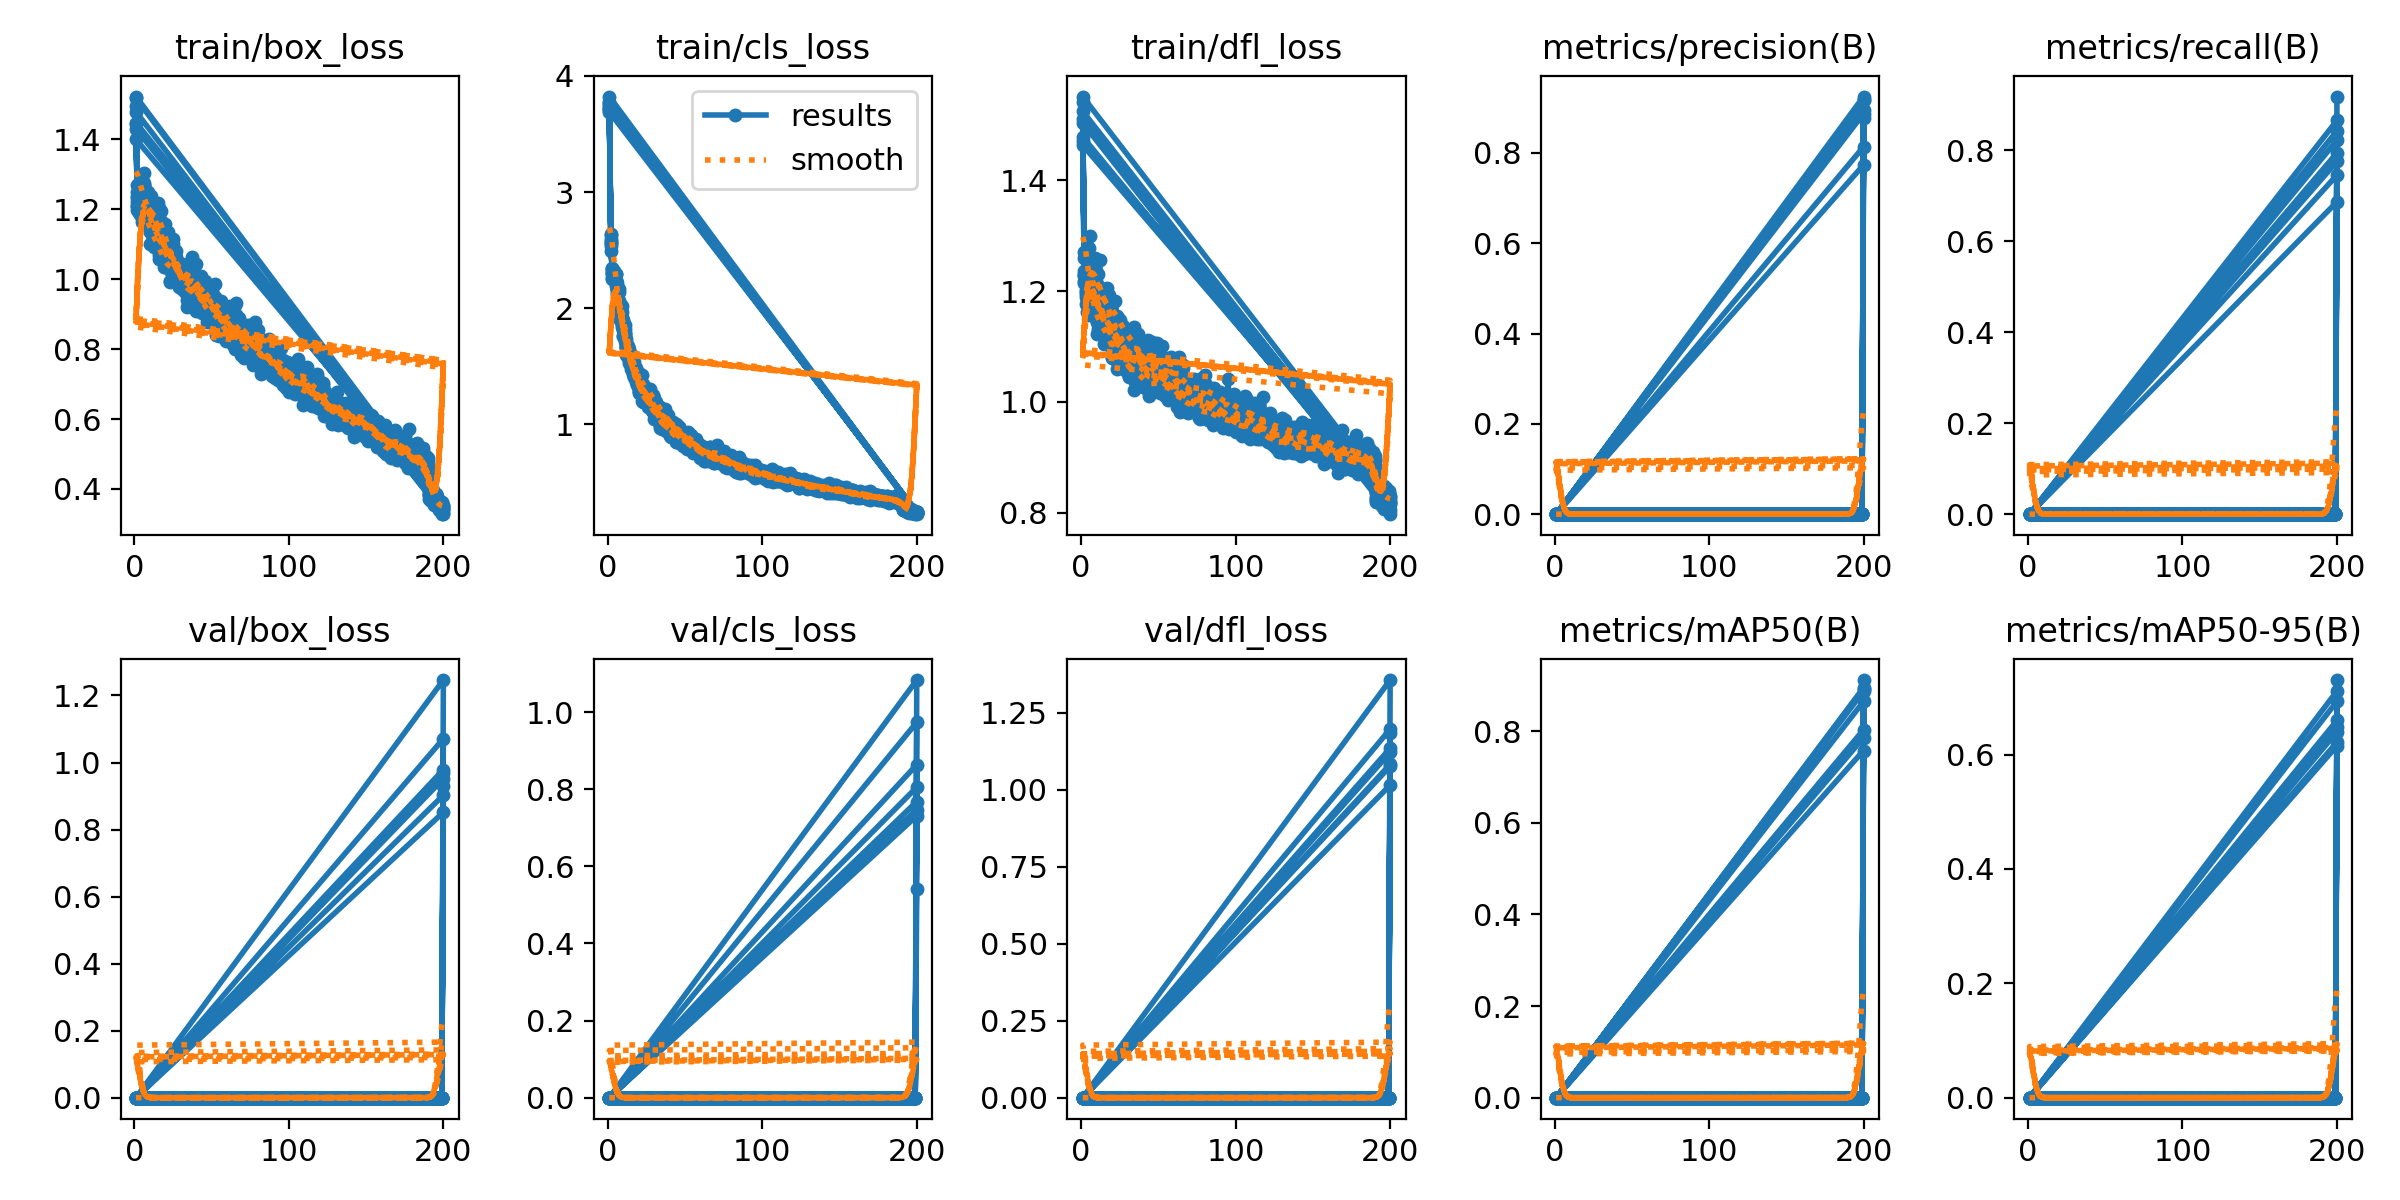

The file beside this chart, header and first rows:
epoch, train/box_loss, train/cls_loss, train/dfl_loss, metrics/precision(B), metrics/recall(B), metrics/mAP50(B), metrics/mAP50-95(B), val/box_loss, val/cls_loss, val/dfl_loss, lr/pg0, lr/pg1, lr/pg2
1, 1.495, 3.753, 1.542, 0, 0, 0, 0, 0, 0, 0, 0.0002834, 0.0002834, 0.0002834
2, 1.269, 2.539, 1.231, 0, 0, 0, 0, 0, 0, 0, 0.0005806, 0.0005806, 0.0005806
3, 1.249, 2.307, 1.212, 0, 0, 0, 0, 0, 0, 0, 0.0008748, 0.0008748, 0.0008748
4, 1.234, 2.279, 1.225, 0, 0, 0, 0, 0, 0, 0, 0.001166, 0.001166, 0.001166
5, 1.163, 2.215, 1.157, 0, 0, 0, 0, 0, 0, 0, 0.001454, 0.001454, 0.001454
6, 1.27, 2.035, 1.206, 0, 0, 0, 0, 0, 0, 0, 0.001626, 0.001626, 0.001626
7, 1.247, 2.029, 1.199, 0, 0, 0, 0, 0, 0, 0, 0.001618, 0.001618, 0.001618
8, 1.224, 1.976, 1.213, 0, 0, 0, 0, 0, 0, 0, 0.001609, 0.001609, 0.001609
9, 1.209, 1.857, 1.179, 0, 0, 0, 0, 0, 0, 0, 0.001601, 0.001601, 0.001601
10, 1.153, 1.758, 1.148, 0, 0, 0, 0, 0, 0, 0, 0.001593, 0.001593, 0.001593
11, 1.173, 1.75, 1.163, 0, 0, 0, 0, 0, 0, 0, 0.001584, 0.001584, 0.001584
12, 1.192, 1.668, 1.184, 0, 0, 0, 0, 0, 0, 0, 0.001576, 0.001576, 0.001576
13, 1.17, 1.58, 1.166, 0, 0, 0, 0, 0, 0, 0, 0.001568, 0.001568, 0.001568
14, 1.143, 1.552, 1.156, 0, 0, 0, 0, 0, 0, 0, 0.00156, 0.00156, 0.00156
15, 1.157, 1.528, 1.162, 0, 0, 0, 0, 0, 0, 0, 0.001551, 0.001551, 0.001551
16, 1.143, 1.477, 1.15, 0, 0, 0, 0, 0, 0, 0, 0.001543, 0.001543, 0.001543
17, 1.072, 1.41, 1.123, 0, 0, 0, 0, 0, 0, 0, 0.001535, 0.001535, 0.001535
18, 1.093, 1.366, 1.137, 0, 0, 0, 0, 0, 0, 0, 0.001527, 0.001527, 0.001527
19, 1.095, 1.336, 1.14, 0, 0, 0, 0, 0, 0, 0, 0.001519, 0.001519, 0.001519
20, 1.112, 1.344, 1.13, 0, 0, 0, 0, 0, 0, 0, 0.00151, 0.00151, 0.00151
21, 1.126, 1.357, 1.144, 0, 0, 0, 0, 0, 0, 0, 0.001502, 0.001502, 0.001502
22, 1.077, 1.262, 1.12, 0, 0, 0, 0, 0, 0, 0, 0.001494, 0.001494, 0.001494
23, 1.063, 1.255, 1.106, 0, 0, 0, 0, 0, 0, 0, 0.001486, 0.001486, 0.001486
24, 1.044, 1.232, 1.109, 0, 0, 0, 0, 0, 0, 0, 0.001477, 0.001477, 0.001477
25, 1.062, 1.183, 1.127, 0, 0, 0, 0, 0, 0, 0, 0.001469, 0.001469, 0.001469
26, 1.035, 1.169, 1.103, 0, 0, 0, 0, 0, 0, 0, 0.001461, 0.001461, 0.001461
27, 1.036, 1.169, 1.105, 0, 0, 0, 0, 0, 0, 0, 0.001453, 0.001453, 0.001453
28, 1.04, 1.228, 1.1, 0, 0, 0, 0, 0, 0, 0, 0.001444, 0.001444, 0.001444
29, 0.983, 1.108, 1.061, 0, 0, 0, 0, 0, 0, 0, 0.001436, 0.001436, 0.001436
30, 1.002, 1.092, 1.096, 0, 0, 0, 0, 0, 0, 0, 0.001428, 0.001428, 0.001428
31, 0.9717, 1.156, 1.068, 0, 0, 0, 0, 0, 0, 0, 0.001419, 0.001419, 0.001419
32, 1.005, 1.088, 1.105, 0, 0, 0, 0, 0, 0, 0, 0.001411, 0.001411, 0.001411
33, 0.9989, 1.09, 1.084, 0, 0, 0, 0, 0, 0, 0, 0.001403, 0.001403, 0.001403
34, 0.9991, 1.063, 1.095, 0, 0, 0, 0, 0, 0, 0, 0.001395, 0.001395, 0.001395
35, 1.043, 1.089, 1.111, 0, 0, 0, 0, 0, 0, 0, 0.001386, 0.001386, 0.001386
36, 1.02, 1.091, 1.115, 0, 0, 0, 0, 0, 0, 0, 0.001378, 0.001378, 0.001378
37, 1.041, 1.033, 1.123, 0, 0, 0, 0, 0, 0, 0, 0.00137, 0.00137, 0.00137
38, 0.9896, 0.993, 1.088, 0, 0, 0, 0, 0, 0, 0, 0.001362, 0.001362, 0.001362
39, 1, 0.982, 1.088, 0, 0, 0, 0, 0, 0, 0, 0.001353, 0.001353, 0.001353
40, 0.953, 0.9654, 1.058, 0, 0, 0, 0, 0, 0, 0, 0.001345, 0.001345, 0.001345
41, 0.9366, 0.9399, 1.051, 0, 0, 0, 0, 0, 0, 0, 0.001337, 0.001337, 0.001337
42, 0.9216, 0.9405, 1.054, 0, 0, 0, 0, 0, 0, 0, 0.001329, 0.001329, 0.001329
43, 0.9575, 0.9058, 1.056, 0, 0, 0, 0, 0, 0, 0, 0.00132, 0.00132, 0.00132
44, 0.9631, 0.9026, 1.062, 0, 0, 0, 0, 0, 0, 0, 0.001312, 0.001312, 0.001312
45, 0.9089, 0.8455, 1.047, 0, 0, 0, 0, 0, 0, 0, 0.001304, 0.001304, 0.001304
46, 0.9566, 0.9444, 1.081, 0, 0, 0, 0, 0, 0, 0, 0.001296, 0.001296, 0.001296
47, 0.9371, 0.9456, 1.06, 0, 0, 0, 0, 0, 0, 0, 0.001287, 0.001287, 0.001287
48, 0.9102, 0.9122, 1.049, 0, 0, 0, 0, 0, 0, 0, 0.001279, 0.001279, 0.001279
49, 0.9235, 0.8824, 1.073, 0, 0, 0, 0, 0, 0, 0, 0.001271, 0.001271, 0.001271
50, 0.9507, 0.882, 1.074, 0, 0, 0, 0, 0, 0, 0, 0.001263, 0.001263, 0.001263
51, 0.9322, 0.8743, 1.057, 0, 0, 0, 0, 0, 0, 0, 0.001254, 0.001254, 0.001254
52, 0.9863, 0.9287, 1.101, 0, 0, 0, 0, 0, 0, 0, 0.001246, 0.001246, 0.001246
53, 0.9123, 0.8393, 1.063, 0, 0, 0, 0, 0, 0, 0, 0.001238, 0.001238, 0.001238
54, 0.8913, 0.7991, 1.035, 0, 0, 0, 0, 0, 0, 0, 0.00123, 0.00123, 0.00123
55, 0.8364, 0.7579, 1.014, 0, 0, 0, 0, 0, 0, 0, 0.001221, 0.001221, 0.001221
56, 0.8423, 0.7805, 1.003, 0, 0, 0, 0, 0, 0, 0, 0.001213, 0.001213, 0.001213
57, 0.9086, 0.802, 1.05, 0, 0, 0, 0, 0, 0, 0, 0.001205, 0.001205, 0.001205
58, 0.9141, 0.8034, 1.068, 0, 0, 0, 0, 0, 0, 0, 0.001197, 0.001197, 0.001197
59, 0.85, 0.7621, 1.033, 0, 0, 0, 0, 0, 0, 0, 0.001188, 0.001188, 0.001188
60, 0.8861, 0.7827, 1.046, 0, 0, 0, 0, 0, 0, 0, 0.00118, 0.00118, 0.00118
... 1,540 more rows
